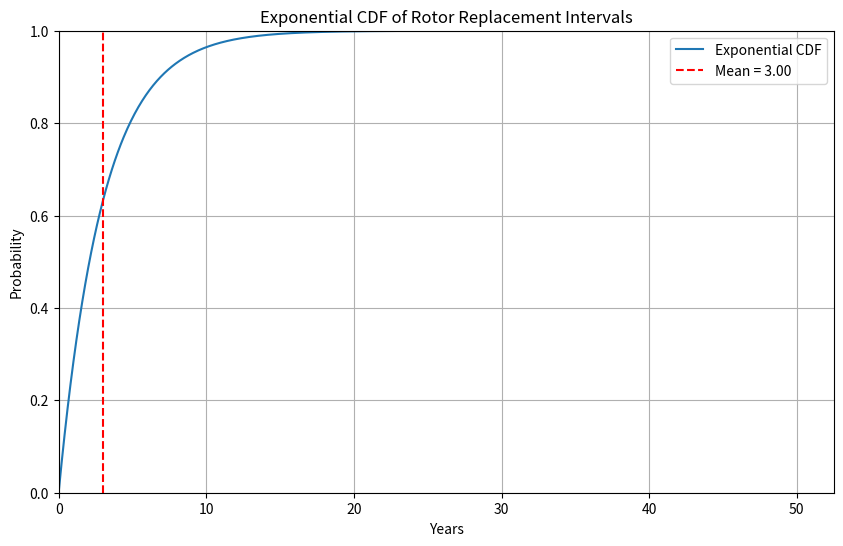
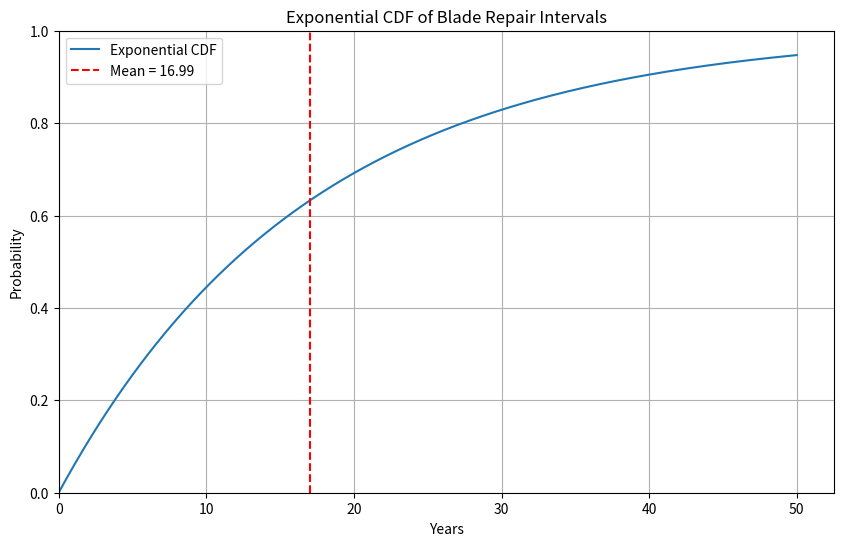

Write the Python code that produced these figures, in order.
import numpy as np
import matplotlib.pyplot as plt

# Lambda values
LAMBDA_ROTOR = 3
LAMBDA_BLADE = 17

def record_replacement_years_adjusted(n_cases=1000):
    rotor_replacements = []
    blade_replacements = []

    for _ in range(n_cases):
        rotor_intervals = []
        blade_intervals = []

        year_rotor, year_blade = 0, 0
        while year_rotor <= 100 * LAMBDA_ROTOR or year_blade <= 100 * LAMBDA_BLADE:
            rotor_interval = np.random.exponential(scale=LAMBDA_ROTOR)
            blade_interval = np.random.exponential(scale=LAMBDA_BLADE)
            
            year_rotor += rotor_interval
            year_blade += blade_interval
            
            rotor_intervals.append(rotor_interval)
            blade_intervals.append(blade_interval)
        
        rotor_replacements.extend(rotor_intervals)
        blade_replacements.extend(blade_intervals)

    return rotor_replacements, blade_replacements

def plot_exponential_cdf_values(data, title):
    lambda_value = 1 / np.mean(data)  # Calculate the rate parameter (lambda) for the exponential distribution
    x = np.linspace(0, 50, 1000)  # Generate 1000 points between 0 and 50 for the x-axis
    
    # Calculate the CDF for an exponential distribution
    cdf = 1 - np.exp(-lambda_value * x)
    
    plt.figure(figsize=(10, 6))
    plt.plot(x, cdf, label='Exponential CDF')
    plt.axvline(x=1/lambda_value, color='r', linestyle='--', label=f'Mean = {1/lambda_value:.2f}')
    
    plt.title(title)
    plt.xlabel('Years')
    plt.ylabel('Probability')
    plt.legend()
    plt.ylim(bottom=0, top=1)  # Set the limits for the y-axis from 0 to 1 since CDF values range from 0 to 1
    plt.xlim(left=0)  # Ensure x-axis starts from 0 for clarity
    plt.grid(True)  # Grid for better readability of the plot
    
    plt.show()  # Display the plot

# Ensure reproducibility of the random values
np.random.seed()  # Use a fixed seed to get the same results every time


rotor_replacements, blade_replacements = record_replacement_years_adjusted()

# Plot for Rotor Replacements with CDF values
plot_exponential_cdf_values(rotor_replacements, 'Exponential CDF of Rotor Replacement Intervals')

# Plot for Blade Replacements with CDF values
plot_exponential_cdf_values(blade_replacements, 'Exponential CDF of Blade Repair Intervals')